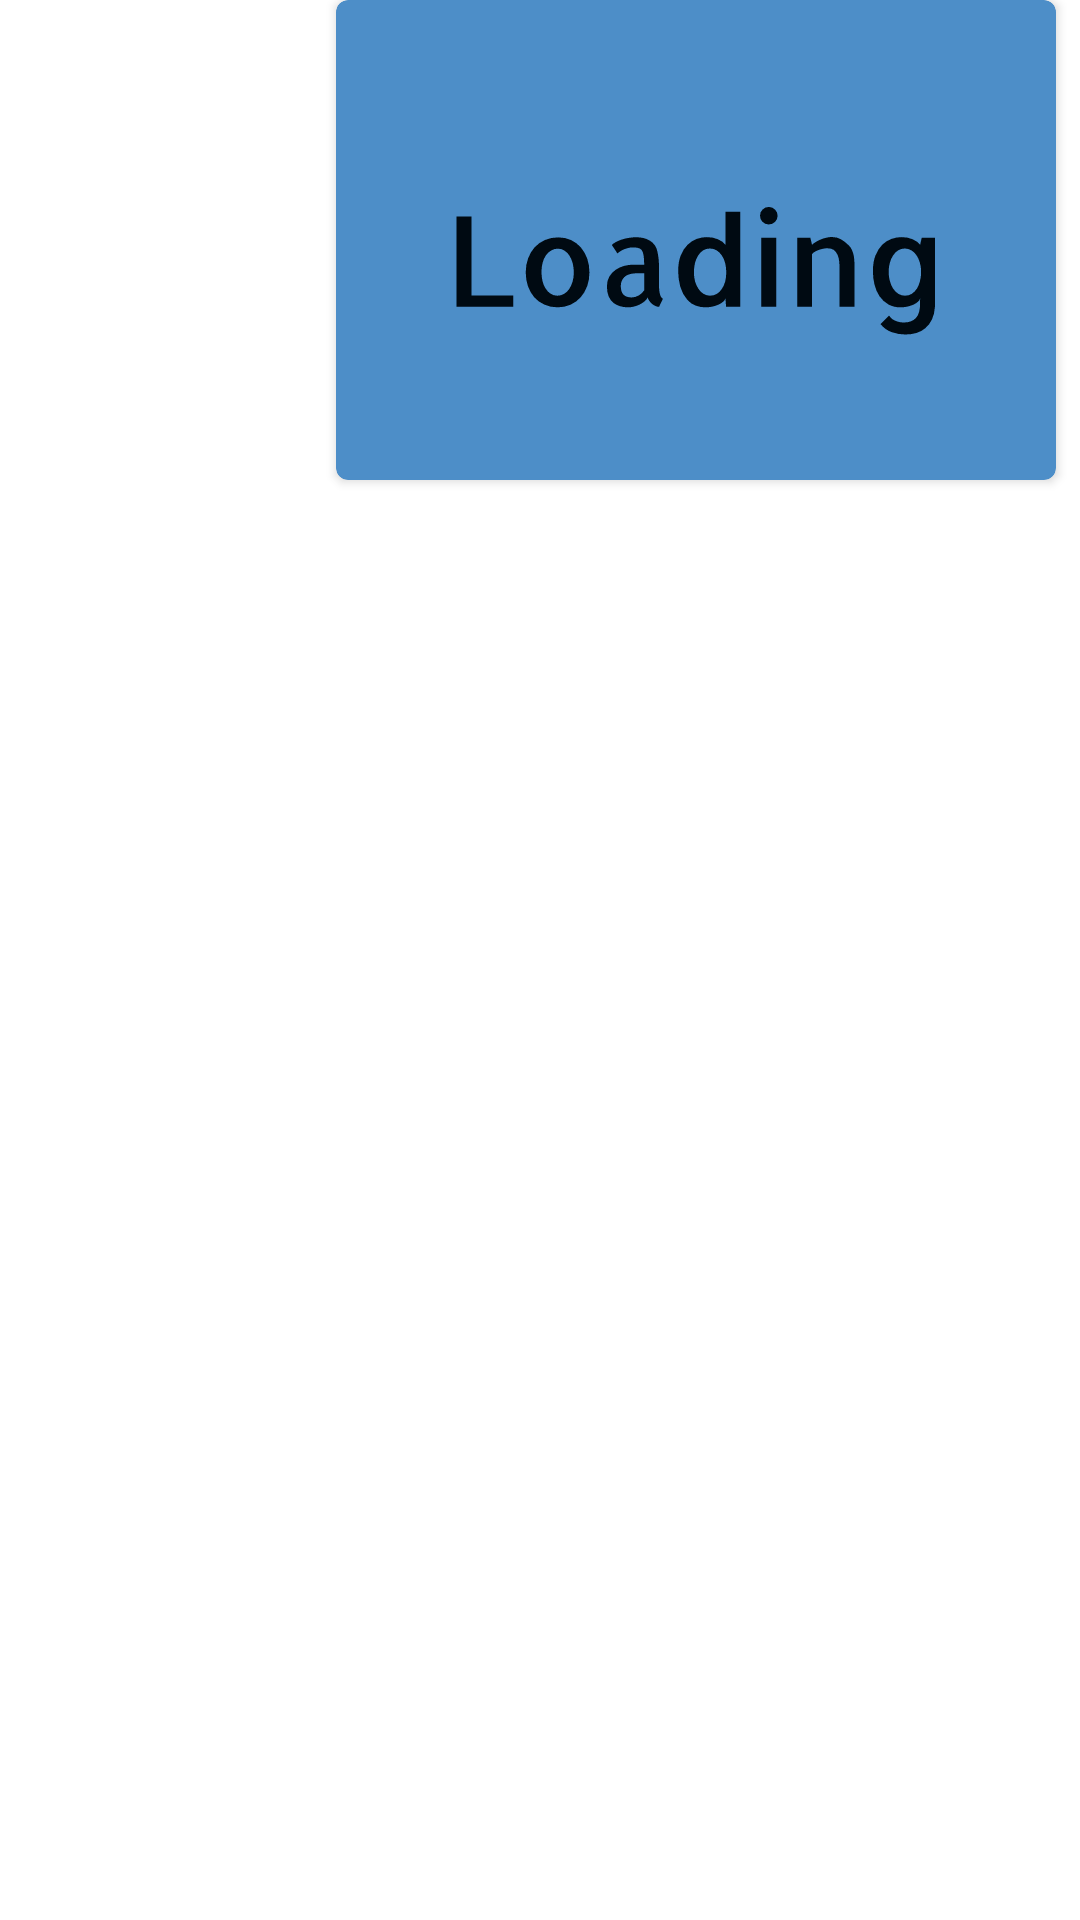

The Android layout XML behind this screen, and the referenced resources:
<!-- AndroidManifest.xml: application theme AppTheme -->
<!-- res/layout/image_item.xml -->
<?xml version="1.0" encoding="utf-8"?>
<androidx.constraintlayout.widget.ConstraintLayout
    xmlns:android="http://schemas.android.com/apk/res/android"
    xmlns:app="http://schemas.android.com/apk/res-auto"
    android:layout_width="match_parent"
    android:layout_height="wrap_content"
    android:layout_marginBottom="@dimen/size1x">

    <androidx.cardview.widget.CardView
        android:layout_width="240dp"
        android:layout_height="160dp"
        android:layout_gravity="end"
        android:layout_marginStart="@dimen/size4x"
        android:layout_marginEnd="@dimen/size1x"
        app:cardBackgroundColor="@color/indigo"
        app:cardCornerRadius="4dp"
        app:layout_constrainedWidth="true"
        app:layout_constraintEnd_toEndOf="parent"
        app:layout_constraintHorizontal_bias="1"
        app:layout_constraintStart_toStartOf="parent"
        app:layout_constraintTop_toTopOf="parent">

        <ImageView
            android:id="@+id/image"
            android:layout_width="match_parent"
            android:layout_height="match_parent"
            android:layout_gravity="end"
            android:layout_margin="2dp"
            android:background="@drawable/rounded_background"
            android:scaleType="centerCrop"
            android:src="@drawable/ic_loading" />
    </androidx.cardview.widget.CardView>

</androidx.constraintlayout.widget.ConstraintLayout>
<!-- resources referenced by this layout -->
<resources>
  <color name="indigo">#4D8EC8</color>
  <dimen name="size1x">8dp</dimen>
  <dimen name="size4x">32dp</dimen>
  <!-- drawable ic_loading: vector/xml drawable (drawable, 12664 chars, omitted) -->
  <!-- drawable rounded_background (drawable) -->
  <?xml version="1.0" encoding="utf-8"?>
  <shape
      xmlns:android="http://schemas.android.com/apk/res/android">
  
      <corners android:radius="4dp" />
  </shape>
  <style name="AppTheme" parent="Theme.MaterialComponents.Light.NoActionBar">
          
          <item name="colorPrimary">@color/colorPrimary</item>
          <item name="colorPrimaryDark">@color/colorPrimaryDark</item>
          <item name="colorAccent">@color/colorAccent</item>
          <item name="android:navigationBarColor">@color/colorPrimaryDark</item>
      </style>
  <color name="colorPrimary">#263238</color>
  <color name="colorPrimaryDark">#151A22</color>
  <color name="colorAccent">#4f5b62</color>
</resources>
